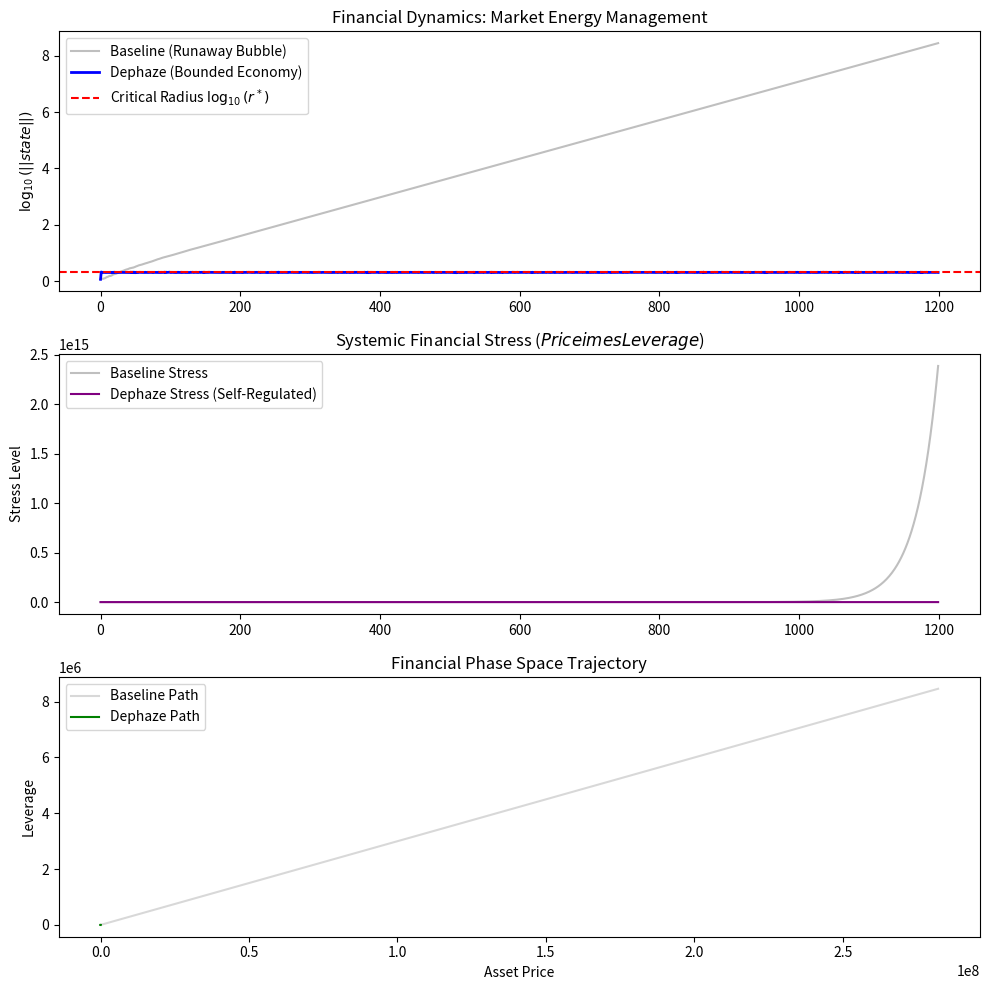

Reproduce this figure in Python.
import numpy as np
import matplotlib
matplotlib.use("Agg")
import matplotlib.pyplot as plt

# ============================================================
# DEPHAZE INVARIANT – SECTION A.2 TOPOLOGICAL DERIVATION
# ============================================================

def _phi3():
    """
    Structural constant Phi^3 derived from golden-ratio topology.
    Reference: Dephaze Framework v2.0, Appendix A.
    """
    phi = (1.0 + 5.0 ** 0.5) / 2.0
    return phi ** 3

# ============================================================
# FINANCIAL DYNAMICS – LEVERAGE BUBBLE VS. DEPHAZE BOUNDS
# ============================================================

def run_financial_bubble(
    steps=1200,
    drift=0.015,         # Natural asset growth
    leverage_gain=0.03,  # Positive feedback strength
    noise=0.02,          # Market shocks
    Lambda=1.6,          # Dephaze projection strength
    seed=2025,
):
    """
    FINANCIAL LEVERAGE BUBBLE – DEPHAZE SAMPLING PROJECTION
    
    Ontology:
      • State [Price, Leverage]: Manifest configuration in economic space.
      • Baseline: Feedback loop leads to systemic instability and bubble burst.
      • Dephaze: Invariant-bounded manifold via structural projection (Axiom 2.5).
      
    Key Principle: Economic 'value' is treated as a projection. Stability is 
    maintained not by external policy, but by the structural limit of the 
    underlying state space (Phi^3). Zero-fit approach: no market tuning needed.
    """

    rng = np.random.default_rng(int(seed))
    T = int(steps)
    phi3 = _phi3()
    r_star = np.sqrt(phi3) # Critical stability radius

    # state = [asset price, leverage ratio]
    xb = np.zeros((T, 2), dtype=float)
    xd = np.zeros((T, 2), dtype=float)

    # Initial neutral state
    xb[0] = np.array([1.0, 0.6], dtype=float)
    xd[0] = xb[0].copy()

    # FAIRNESS: Shared noise path for identical market shocks
    eps_price = rng.normal(0.0, float(noise), size=T)
    eps_lev = rng.normal(0.0, float(noise), size=T)

    rho_b = np.zeros(T, dtype=float)
    rho_d = np.zeros(T, dtype=float)

    def clamp_domain(s):
        # Physical boundary: Price and leverage cannot be negative
        return np.array([max(float(s[0]), 1e-9), max(float(s[1]), 0.0)], dtype=float)

    def baseline_step(s, ex, el):
        x, l = float(s[0]), float(s[1])
        # Price increases with leverage; leverage increases with price growth
        dx = drift * x + leverage_gain * l + ex
        dl = leverage_gain * dx + el
        return np.array([x + dx, l + dl], dtype=float)

    def dephaze_project(s):
        # Sampling projection based on collective energy (Axiom 2.2)
        r = np.linalg.norm(s) + 1e-12
        rho = (r * r) / phi3
        gain = float(Lambda) * np.tanh(rho - 1.0)
        return s - gain * (s / r), rho

    # --- Simulation Loop ---
    for t in range(1, T):
        ex, el = float(eps_price[t]), float(eps_lev[t])

        # 1. BASELINE: Pure feedback-driven growth
        sb = baseline_step(xb[t - 1], ex, el)
        sb = clamp_domain(sb)
        xb[t] = sb
        rho_b[t] = (np.linalg.norm(sb)**2) / phi3

        # 2. DEPHAZE: Same physics + Structural Self-Regulation (Axiom 2.5)
        sd = baseline_step(xd[t - 1], ex, el)
        sd_proj, rho_val = dephaze_project(sd)
        sd_proj = clamp_domain(sd_proj)
        xd[t] = sd_proj
        rho_d[t] = rho_val

    # Metrics for plotting
    norm_b = np.linalg.norm(xb, axis=1)
    norm_d = np.linalg.norm(xd, axis=1)
    stress_b = xb[:, 0] * xb[:, 1] # Systemic stress metric
    stress_d = xd[:, 0] * xd[:, 1]

    # ===============================
    # PLOTS
    # ===============================
    fig, ax = plt.subplots(3, 1, figsize=(10, 10))

    # Energy/Bubble Plot (Log Scale for visualization stability)
    ax[0].plot(np.log10(norm_b + 1e-12), color='gray', alpha=0.5, label="Baseline (Runaway Bubble)")
    ax[0].plot(np.log10(norm_d + 1e-12), color='blue', linewidth=2, label="Dephaze (Bounded Economy)")
    ax[0].axhline(np.log10(r_star), color='red', linestyle="--", label=r"Critical Radius $\log_{10}(r^*)$")
    ax[0].set_title("Financial Dynamics: Market Energy Management")
    ax[0].set_ylabel(r"$\log_{10}(||state||)$")
    ax[0].legend()

    # Systemic Stress Plot
    ax[1].plot(stress_b, color='gray', alpha=0.5, label="Baseline Stress")
    ax[1].plot(stress_d, color='purple', label="Dephaze Stress (Self-Regulated)")
    ax[1].set_title("Systemic Financial Stress ($Price \times Leverage$)")
    ax[1].set_ylabel("Stress Level")
    ax[1].legend()

    # Phase Space Plot
    ax[2].plot(xb[:, 0], xb[:, 1], color='gray', alpha=0.3, label="Baseline Path")
    ax[2].plot(xd[:, 0], xd[:, 1], color='green', label="Dephaze Path")
    ax[2].set_xlabel("Asset Price")
    ax[2].set_ylabel("Leverage")
    ax[2].set_title("Financial Phase Space Trajectory")
    ax[2].legend()

    fig.tight_layout()

    report = (
        "DEPHAZE FINANCIAL STABILITY REPORT\n"
        "----------------------------------\n"
        f"Phi^3 Invariant: {phi3:.4f}\n"
        f"Critical Radius (r*): {r_star:.4f}\n"
        "Observation:\n"
        "- Baseline: Positive feedback between price and leverage leads to exponential instability.\n"
        "- Dephaze: Structural projection bounds the market manifold near r*.\n"
        "Result: Systemic stress is managed via internal dynamics, preventing runaway bubbles."
    )

    return fig, report

if __name__ == "__main__":
    fig, report = run_financial_bubble()
    fig.savefig("financial_bubble_demo.png", dpi=150)
    print(report)
